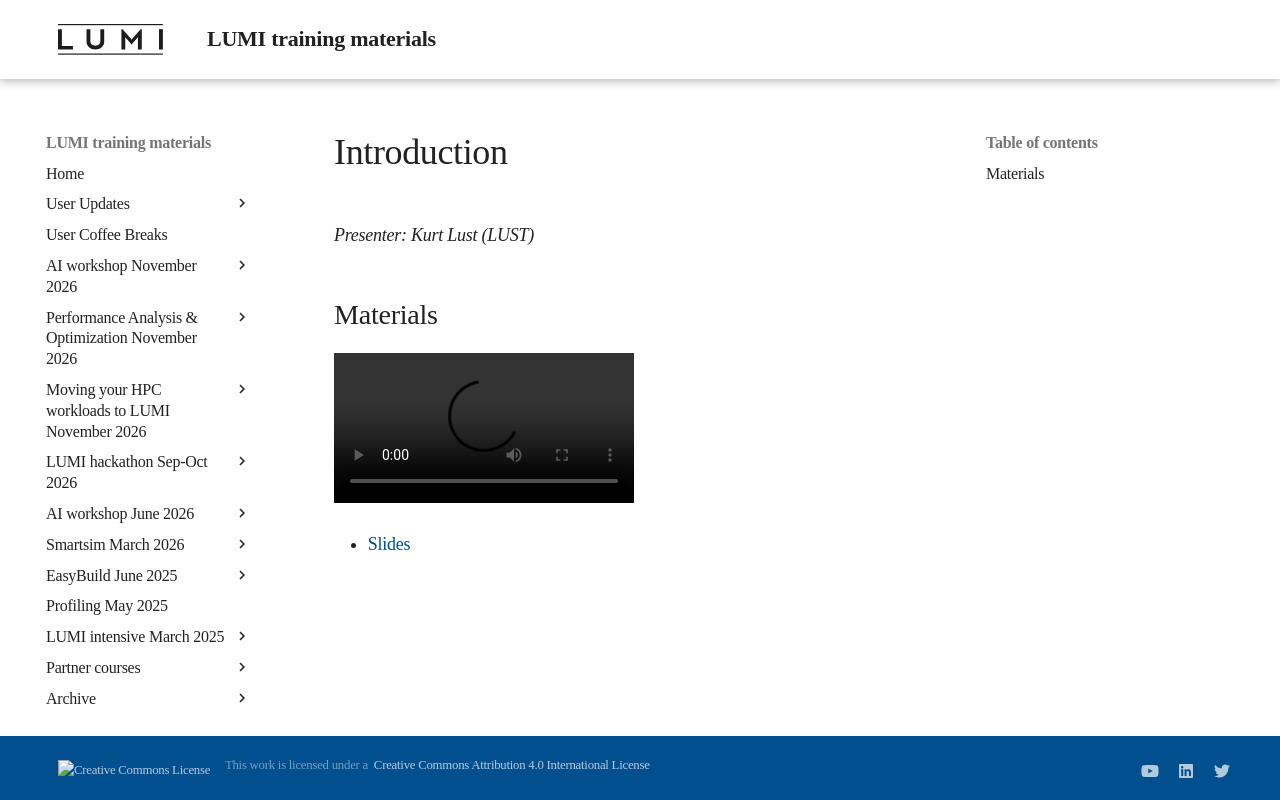

repository: Lumi-supercomputer/LUMI-training-materials · page: 2day-20261109/MI101-IntroductionCourse/index.html · generator: mkdocs

# Introduction

*Presenter: Kurt Lust (LUST)*

## Materials

<!-- Materials will be made available after the lecture -->

<video src="https://462000265.lumidata.eu/2day-20261109/recordings/LUMI-2day-20261109-I101-IntroductionCourse.mp4" controls="controls"></video>

<!-- -   A video recording will follow. -->

-   [Slides](https://462000265.lumidata.eu/2day-20261109/files/LUMI-2day-20261109-I101-IntroductionCourse.pdf)
